Labelled photos from "Caribbean-and-Hawaii-Marine-Life-1", an image-classification folder in rjohnson279/Caribbean-and-Hawaiian-Marine-Reef-Life-Image-Classification. The possible labels are: cuttlefish, eagle ray, green sea turtle, reef triggerfish, stingray.

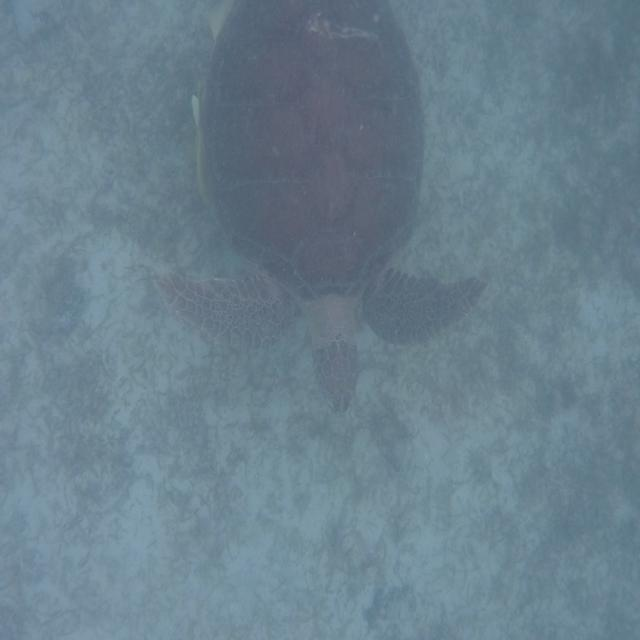
Label: green sea turtle

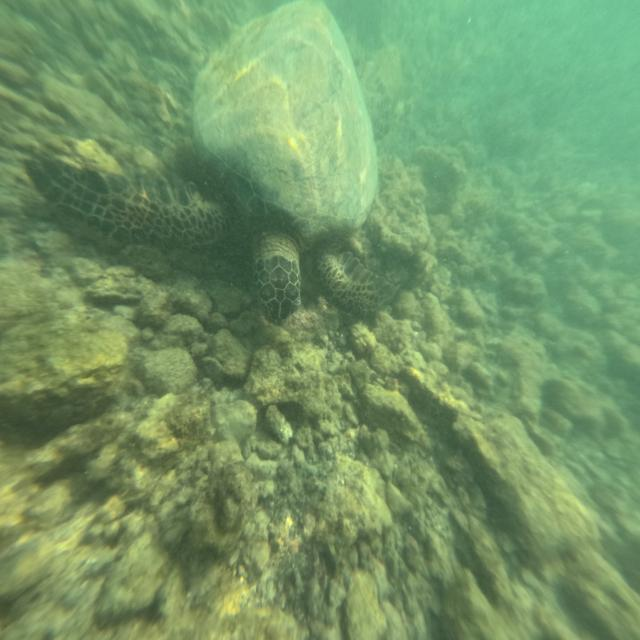
Label: green sea turtle

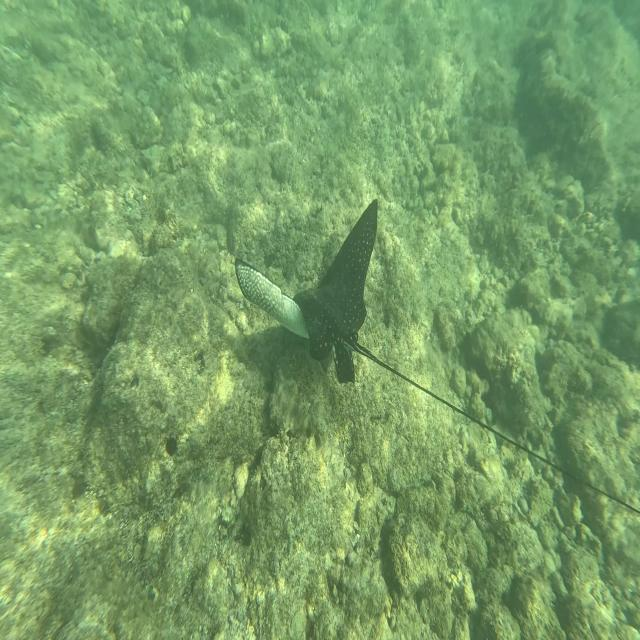
Label: eagle ray

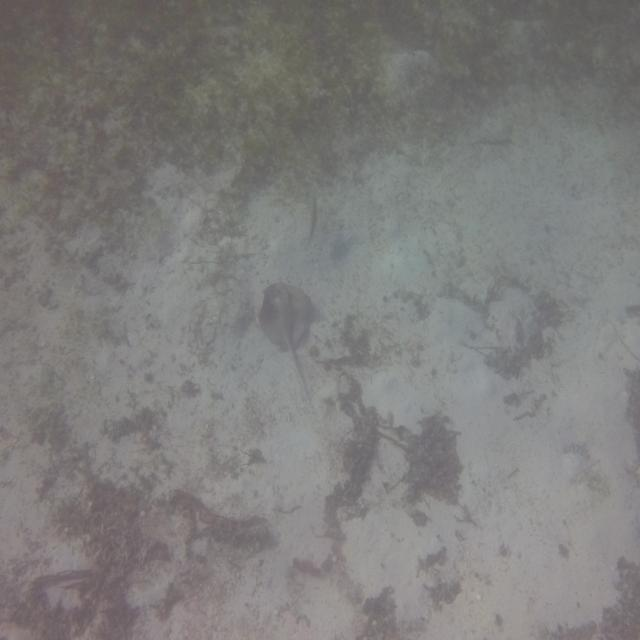
Label: stingray

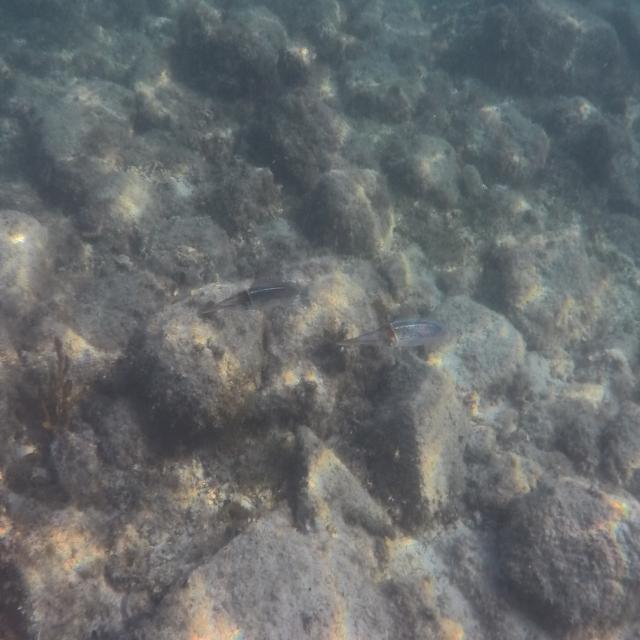
Label: cuttlefish

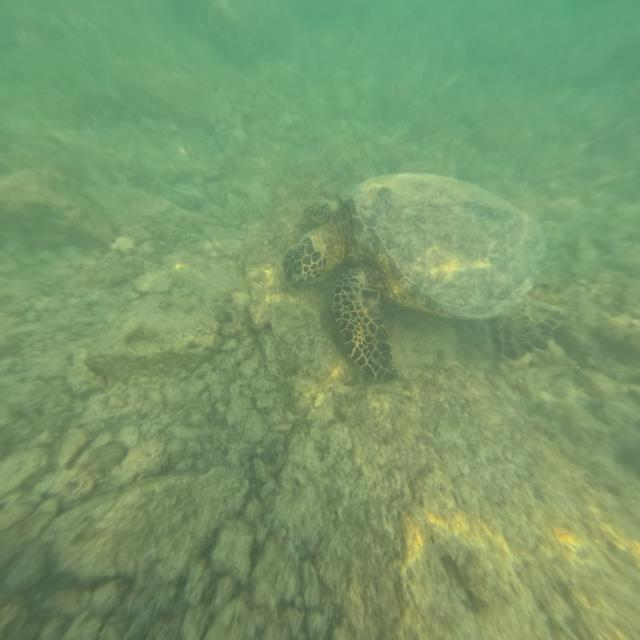
Label: green sea turtle
